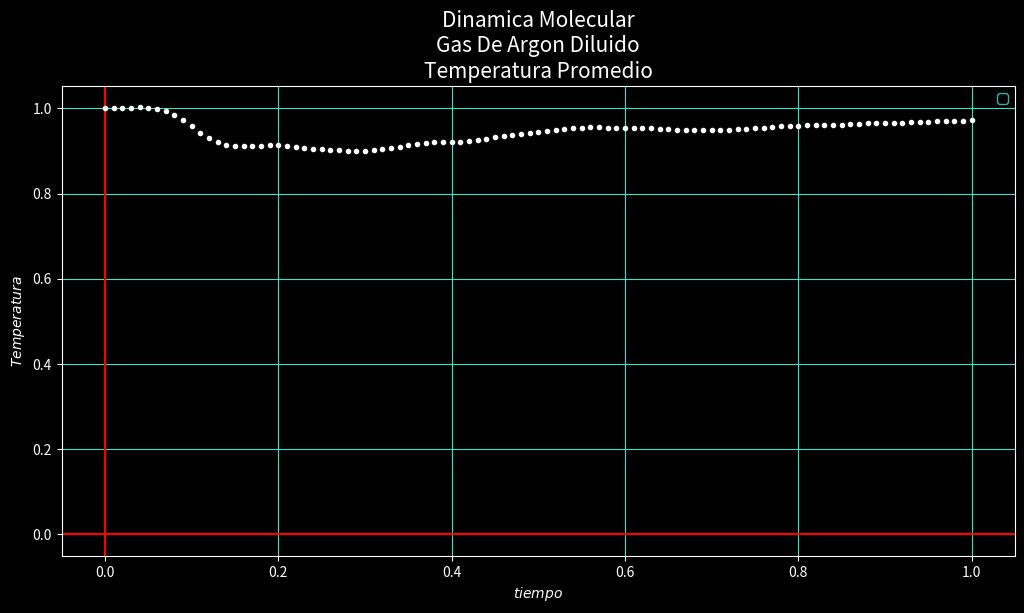

Here is the Python script that generated this plot:
"""
Nombre: P37-OscarCastro Dinamica Molecular 3
Fecha Inicio:
Fecha Final:
Autor: Oscar Joel Castro Contreras
Descripcion:

"""

import numpy as np
import matplotlib.pyplot as plt
import matplotlib.animation as animation
import random as rm

# Funciones------------------------------
def cV(lx,ly): # Funcion -> Concatenacion Vertical
     l = []
     
     for i in range(len(lx)):
          l.append([lx[i],ly[i]])
          
     return np.array(l)
     
def cFP(z): # Funcion -> Condiciones De Frontera Periodicas
     z -= L*np.round(z/L)
     
     return z

def gVI(): # Funcion -> Generador De Velocidades Iniciales
     vx = [0]*N
     vy = [0]*N
     
     vxS = 0
     vyS = 0
     for i in range(N):
          vx[i] = rm.random() - 0.5
          vy[i] = rm.random() - 0.5
          vxS += vx[i]
          vyS += vy[i]
          
     vxM = vxS/N
     vyM = vyS/N
     for i in range(N):
          vx[i] -= vxM
          vy[i] -= vyM
          
     v2S = 0
     for i in range(N):
          v2S += vx[i]**2 + vy[i]**2
     
     kep = v2S/(d*N)
     rcl = np.sqrt((k*T)/kep)
     for i in range(N):
          vx[i] *= rcl
          vy[i] *= rcl
     
     return cV(vx,vy)

def gPI(): # Funcion -> Genrador De Posiciones Iniciales
     x = [0]*N
     y = [0]*N
     
     j = 1
     q = 1
     
     for i in range(N):
          
          x[i] = q*((L)/(np.sqrt(N))) - (L)/(2*np.sqrt(N))
          y[i] = j*((L)/(np.sqrt(N))) - (L)/(2*np.sqrt(N))
          
          if j >= np.sqrt(N):
               j = 0
               q += 1
               
          j += 1
     
     return cV(x,y)

def cA(p): # Funcion -> Caculo de Aceleraciones
     ax = np.array([0.0]*N)
     ay = np.array([0.0]*N)
     
     for i in range(N):
          for j in range(N):
               if i != j:
                    dx = cFP(p[i][0] - p[j][0])
                    dy = cFP(p[i][1] - p[j][1])

                    r = np.sqrt(dx**2+dy**2)
                    
                    fr = 24 * (2*(1/r)**12 - (1/r)**6) / r**2
                    fx = fr * dx/r
                    fy = fr * dy/r

                    ax[i] += fx
                    ay[i] += fy
                    ax[j] -= fx
                    ay[j] -= fy
     
     return cV(ax,ay)

def cT(v): # Funcion -> Calculo de Temperatura
     
     v2ST = 0
     for i in range(N):
          v2ST += ((v[i][0])**2 + (v[i][1])**2)
          
     return v2ST/(d*N)
     
def grafica(x,y): # Funcion -> Grafica
      
     plt.style.use("dark_background") 
     fig, l1 = plt.subplots(dpi = 110, figsize = (12.3,6.1), facecolor = "blue")
     l1.set_title(f"Dinamica Molecular\nGas De Argon Diluido\nTemperatura Promedio", fontsize = 15)
     l1.set_xlabel(r"$tiempo$")
     l1.set_ylabel(r"$Temperatura$")
     l1.grid(color = "turquoise")
     l1.axhline(color = "red")
     l1.axvline(color = "red")
     l1.plot(x,y,".",color = "white")#,label =f"Temperatura promedios = {texto}")
     l1.legend(edgecolor = "turquoise", fontsize = 10)
     plt.show()

def metodoVerlet(p,v,t0,tf,Tg): # Funcion -> Metodo De Verlet
     t = [t0]
     while t0 < tf:
          a0 = cA(p)

          p += v*h + (a0*h**2)/2
          p = cFP(p)

          a1 = cA(p)

          v += ((a0 + a1)*h)/2

          t0 += h

          Tg.append(cT(v))
          t.append(t0)
          
          Tp = 0
          for i in range(len(Tg)):
               Tp += Tg[i]

          Tgp.append(Tp/len(Tg))
          
     return grafica(t,Tgp)
     
# Variables------------------------------
d = 2 # Dimenciones
N = 64 # Numero de particulas
L = 10 # Longitud de la celda cuadrada
T = 1.0 # Temperatura inicial
h = 0.01 # Tamaño de paso
k = 1#1.38e-23 # Constante de Boltzmann
m = 1#6.69e-11 # Masa del Argon
e = 1#1.65e-21 # Parametro de energia del Argon de Lennard-Jones
s = 1#3.4e-12 # Parametro de distancia del Argon de Lennard-Jones
t0 = 0 # Tiempo inicial
tf = 1 # Tiempo final
Tg = [] # Lista de Temperaturas
Tgp = []
p = gPI()
v = gVI()
Tg.append(cT(v))
Tgp = [cT(v)]


metodoVerlet(p,v,t0,tf,Tg)
